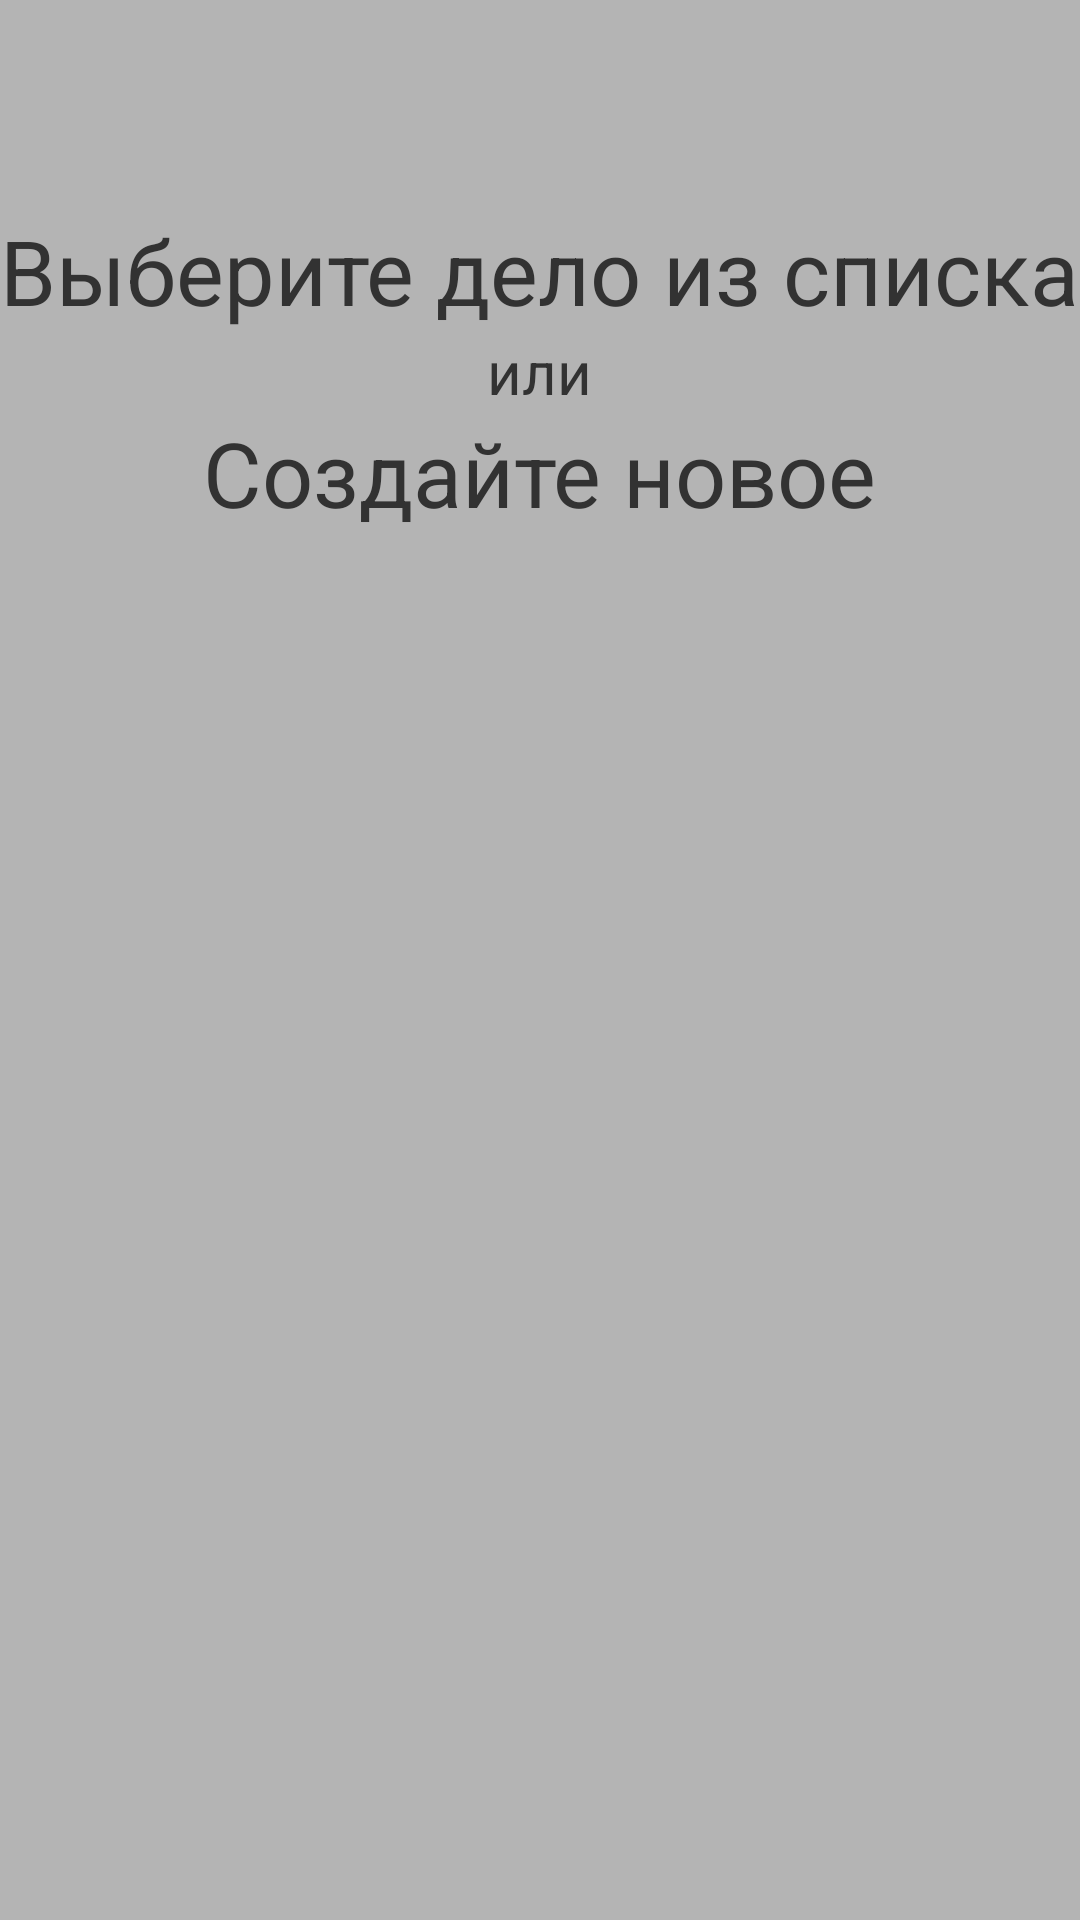

This screen was rendered from an Android layout file. Write that file and the resources it references.
<!-- AndroidManifest.xml: application theme AppTheme -->
<!-- res/layout/fragment_empty.xml -->
<?xml version="1.0" encoding="utf-8"?>
<LinearLayout xmlns:android="http://schemas.android.com/apk/res/android"
    android:layout_width="match_parent"
    android:layout_height="match_parent"
    android:orientation="vertical"
    android:background="#B4B4B4">
    <TextView
        android:layout_width="wrap_content"
        android:layout_height="wrap_content"
        android:text="@string/choose_task"
        android:layout_gravity="center_horizontal"
        android:layout_marginTop="70dp"
        android:textSize="30sp" />
    <TextView
        android:layout_width="wrap_content"
        android:layout_height="wrap_content"
        android:text="@string/or"
        android:layout_gravity="center_horizontal"
        android:textSize="20sp" />
    <TextView
        android:layout_width="wrap_content"
        android:layout_height="wrap_content"
        android:text="@string/create_new_task"
        android:layout_gravity="center_horizontal"
        android:textSize="30sp" />
</LinearLayout>
<!-- resources referenced by this layout -->
<resources>
  <string name="choose_task">Выберите дело из списка</string>
  <string name="create_new_task">Создайте новое</string>
  <string name="or">или</string>
  <style name="AppTheme" parent="android:Theme.Holo.Light.DarkActionBar" />
</resources>
